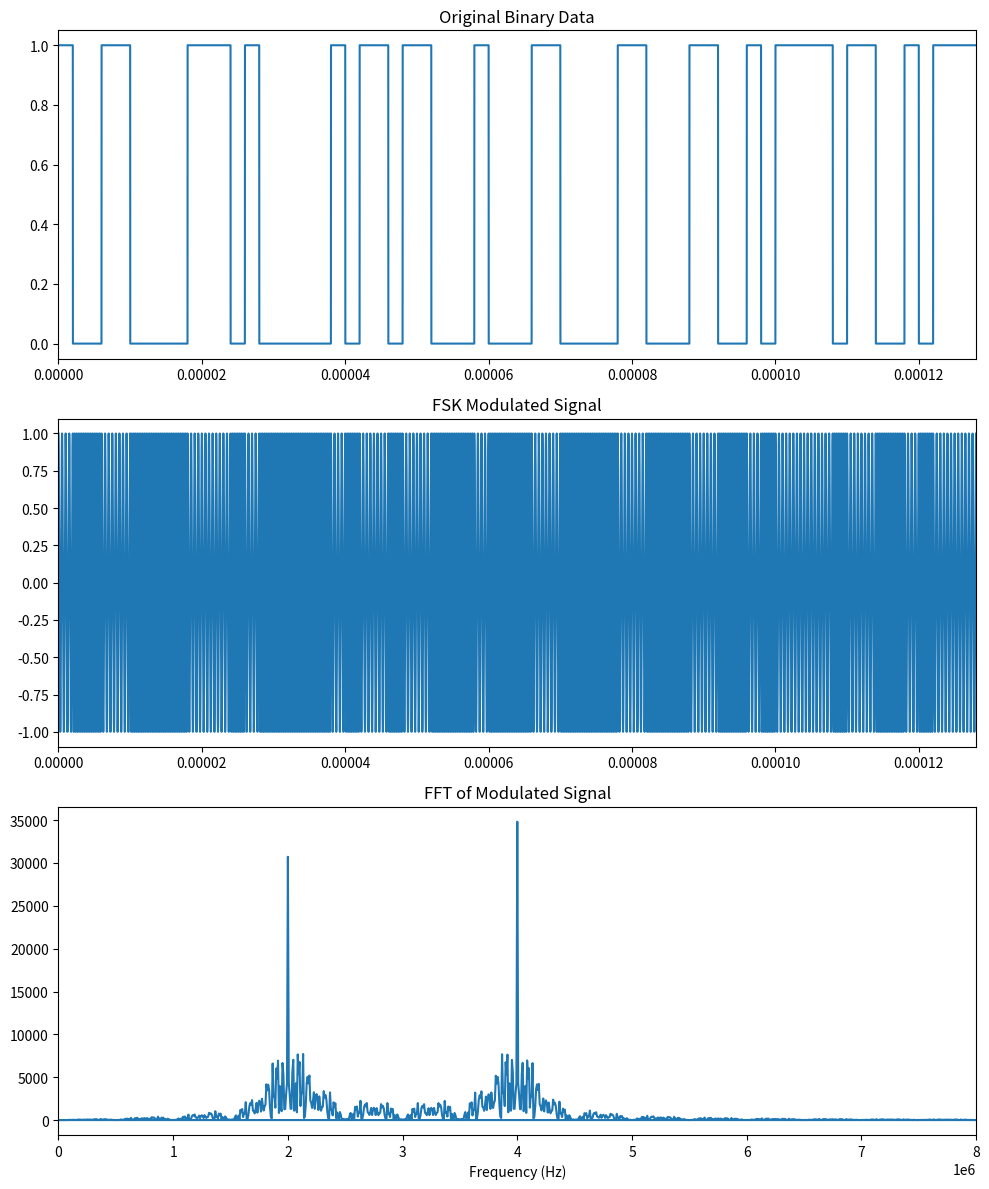

Write Python code to recreate this figure.
#!/usr/bin/env python3

import numpy as np
import matplotlib.pyplot as plt
from scipy.fft import fft, fftfreq
## For saving plots to a file. Just couldn't get it to work from commandline
import matplotlib
matplotlib.use('Agg')

# Parameters
fc0 = 4e6        # 1 Carrier Frequency
fc1 = 2e6        # 0 Carrier Frequency
fs = 256*4e6    # Sampling frequency
ncycl = 512          # No of cycles of fc 
nfc0 = 8        # number of fc0 cycles for one symbol
Tsim = ncycl/fc0       # Total Simulation time
t = np.arange(0, Tsim, 1/fs)  # Time vector

# Message signal (binary data)
data = np.random.randint(0, 2, int(ncycl/nfc0))  # Random binary data
nupData = int(t.size/data.size) 
data = np.repeat(data, nupData)  # Upsample binary data

print(data.size, t.size)

# FSK Modulation
modulated_signal = np.zeros_like(t)
for i in range(len(t)):
    if data[i] == 0:
        modulated_signal[i] = np.cos(2 * np.pi * fc0 * t[i])
    else:
        modulated_signal[i] = np.cos(2 * np.pi * fc1 * t[i])

# FFT of the modulated signal
N = len(modulated_signal)
yf = fft(modulated_signal)
xf = fftfreq(N, 1 / fs)

# Plotting
fig, axs = plt.subplots(3, 1, figsize=(10, 12))

axs[0].plot(t, data)
axs[0].set_title('Original Binary Data')
axs[0].set_xlim([0, Tsim])
#axs[0].set_ylim([-0.2, 1.2])

axs[1].plot(t, modulated_signal)
axs[1].set_title('FSK Modulated Signal')
axs[1].set_xlim([0, Tsim])

axs[2].plot(xf, np.abs(yf))
axs[2].set_title('FFT of Modulated Signal')
axs[2].set_xlim([0, 2*fc0])
axs[2].set_xlabel('Frequency (Hz)')

plt.tight_layout()
plt.show()
plt.savefig("fsk-lab2.png")
